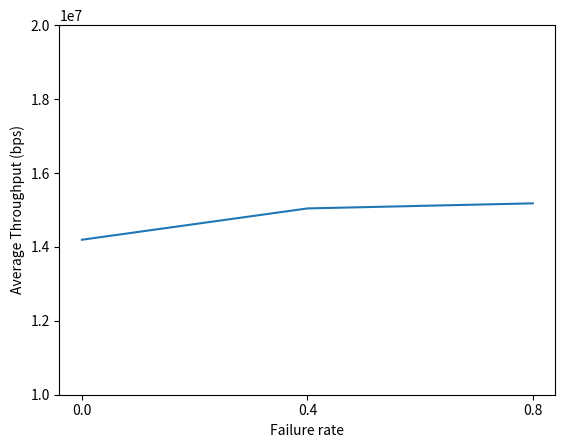

Here is the Python script that generated this plot:
import matplotlib.pyplot as plt

x_n_workers = [1, 2, 3]
x_loss = [0, 0.4, 0.8]
x_delay = [0, 5, 10]
x_fail = [0, 0.4, 0.8]

y_n_workers = [6167982.6327, 8222225.6971, 14193197.1429]
y_loss = [14193197.1429, 9221141.8049, 2943601.3002]
y_delay = [14193197.1429, 9594891.2064, 7953135.7798]
y_fail = [14193197.1429, 15040344.8562, 15177870.0491]

figure, ax = plt.subplots()

# ax.plot(x_n_workers, y_n_workers)
# ax.set_xlabel("Number of workers")
# ax.set_xticks(x_n_workers)

# ax.plot(x_loss, y_loss)
# ax.set_xlabel("Loss rate")
# ax.set_xticks(x_loss)

# ax.plot(x_delay, y_delay)
# ax.set_xlabel("Delay time (s)")
# ax.set_xticks(x_delay)

ax.plot(x_fail, y_fail)
ax.set_xlabel("Failure rate")
ax.set_xticks(x_fail)
ax.set_ylim(bottom=10000000, top=20000000)

ax.set_ylabel("Average Throughput (bps)")

plt.show()
